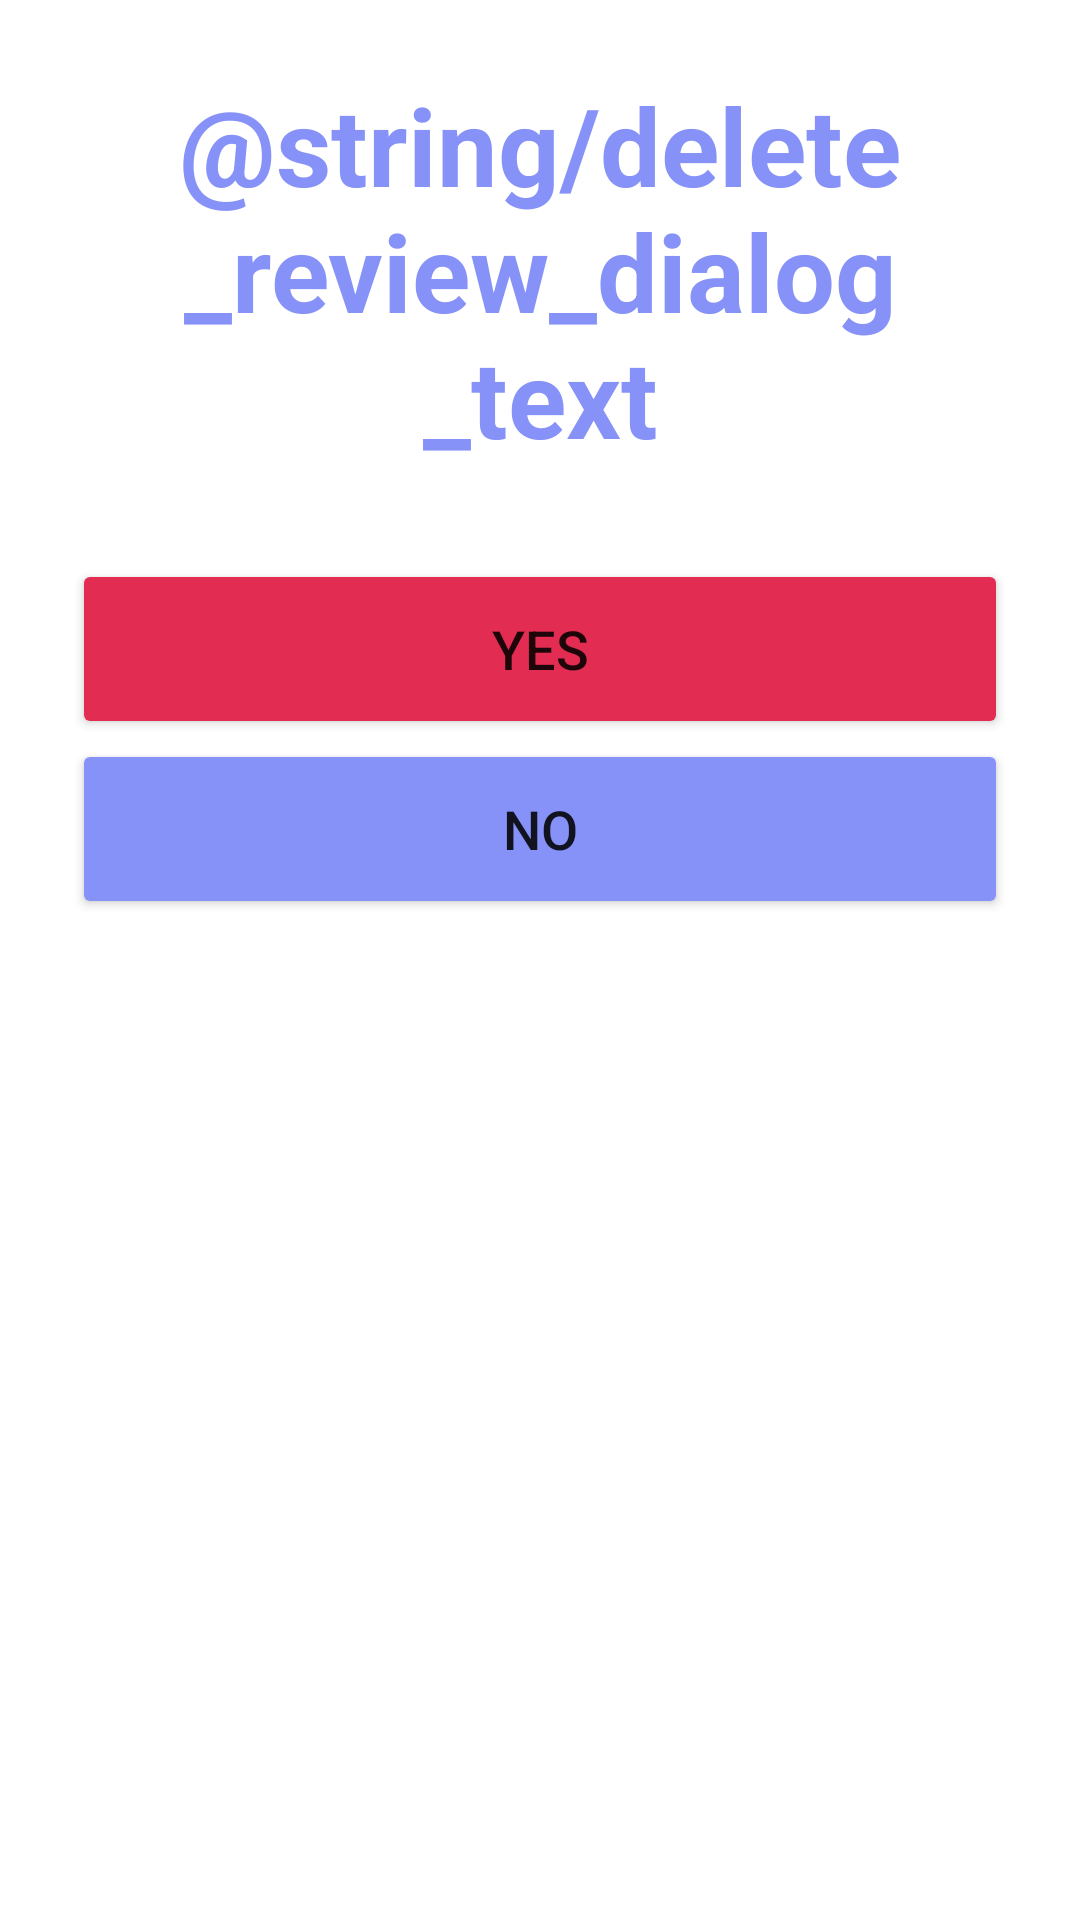

Here is an Android app screen rendered from its layout file. Give the layout XML and the strings, colors and styles it references.
<!-- AndroidManifest.xml: application theme Theme.BookMatch -->
<!-- res/layout/dialog_delete_review.xml -->
<?xml version="1.0" encoding="utf-8"?>
<LinearLayout
        xmlns:android="http://schemas.android.com/apk/res/android"
        xmlns:app="http://schemas.android.com/apk/res-auto"
        android:layout_width="match_parent"
        android:layout_height="match_parent"
        android:orientation="vertical"
        android:padding="24dp"
        android:background="@drawable/dialog_background">

    <TextView
            android:layout_width="match_parent"
            android:layout_height="wrap_content"
            android:text="@string/delete_review_dialog_text"
            android:id="@+id/delete_review_text"
            android:textSize="36sp"
            android:textAlignment="center"
            android:textStyle="bold"
            android:textColor="@color/purple"/>

    <Button
            android:layout_width="match_parent"
            android:layout_height="60dp"
            android:id="@+id/confirm_delete_review"
            android:text="@string/dialog_confirm"
            android:textSize="18sp"
            android:layout_marginTop="30dp"
            android:backgroundTint="@color/red"
            app:cornerRadius = "20dp"/>

    <Button
            android:layout_width="match_parent"
            android:layout_height="60dp"
            android:id="@+id/deny_delete_review"
            android:text="@string/dialog_deny"
            android:textSize="18sp"
            android:layout_marginTop="0dp"
            android:backgroundTint="@color/purple"
            app:cornerRadius = "20dp"/>

</LinearLayout>
<!-- resources referenced by this layout -->
<resources>
  <color name="purple">#8692F7</color>
  <color name="red">#E22C51</color>
  <!-- drawable dialog_background (drawable) -->
  <?xml version="1.0" encoding="utf-8"?>
  <shape
          xmlns:android="http://schemas.android.com/apk/res/android">
  
      <solid
              android:color="@android:color/white" />
  
      <corners
              android:radius="16dp" />
  
  </shape>
  <string name="dialog_confirm">Yes</string>
  <string name="dialog_deny">No</string>
  <style name="Theme.BookMatch" parent="Theme.MaterialComponents.DayNight.NoActionBar" />
</resources>
